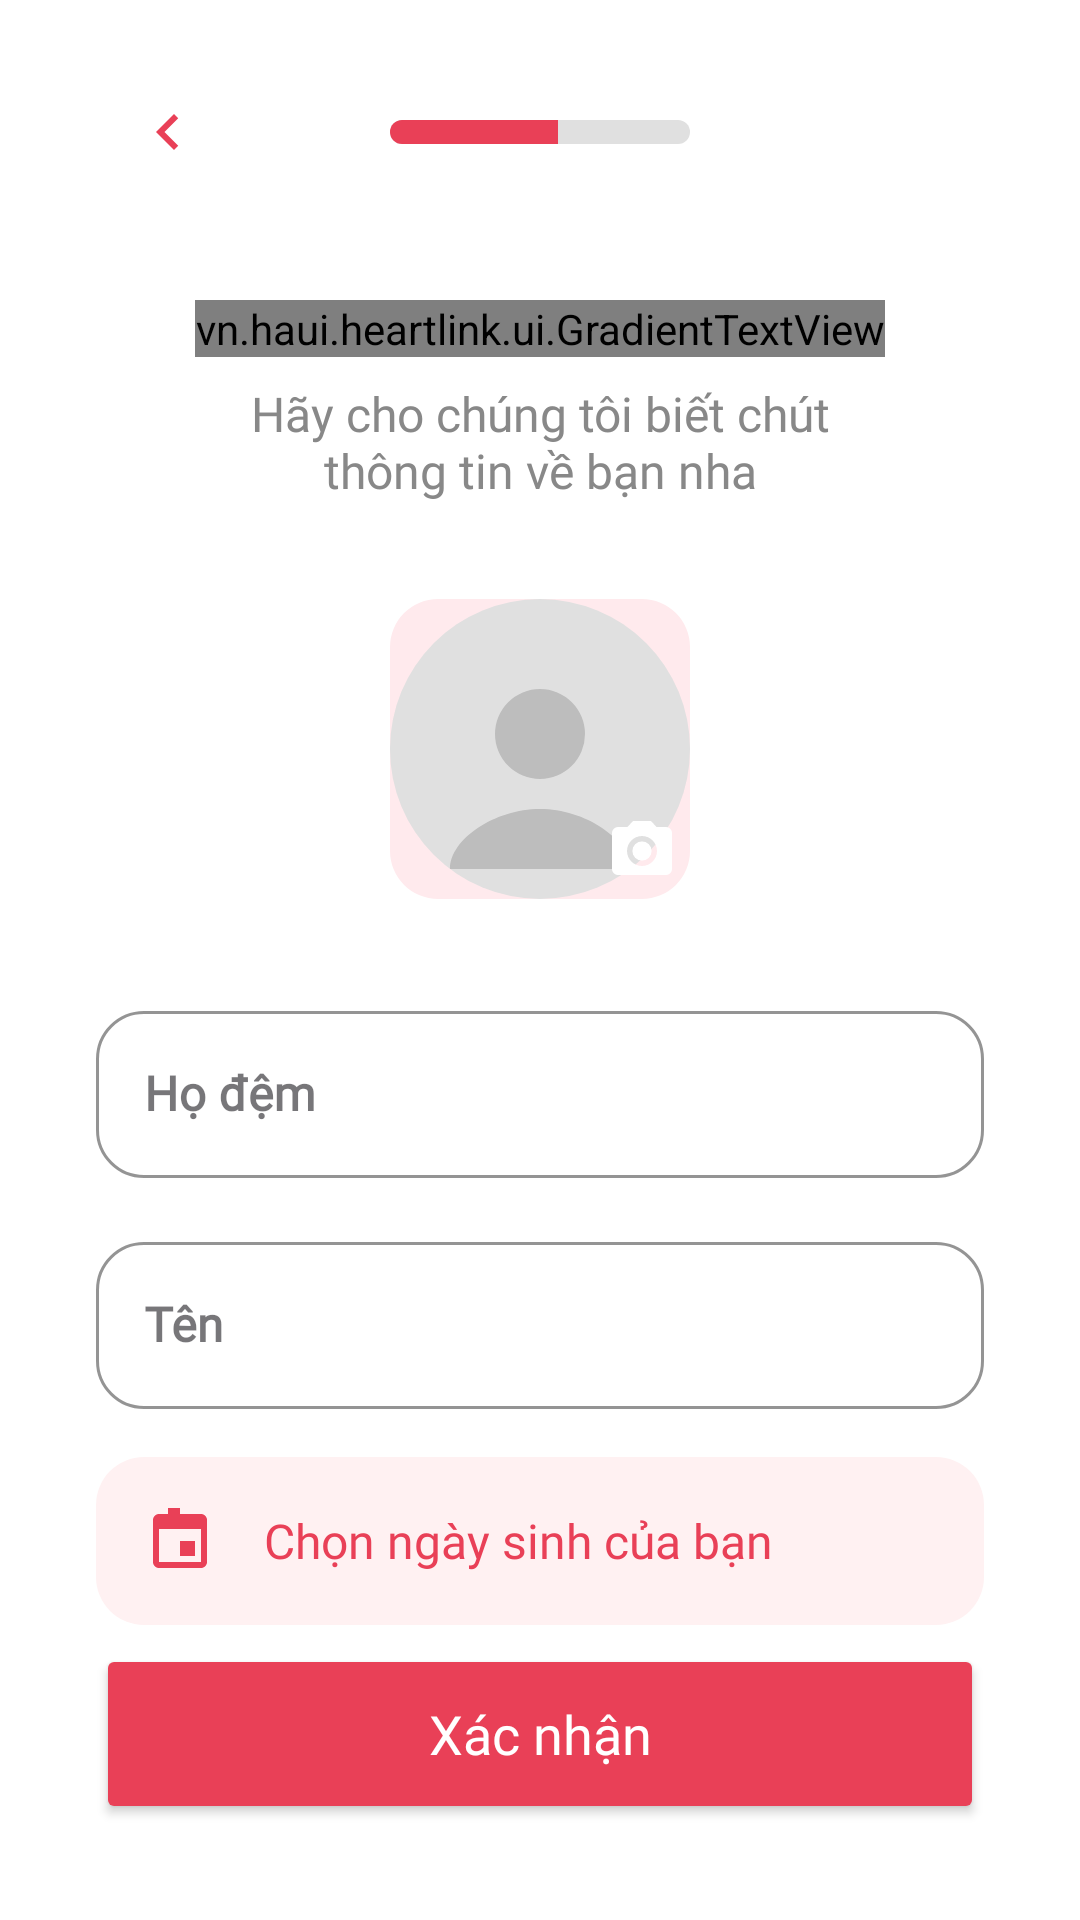

Android layout source for this screen:
<!-- AndroidManifest.xml: application theme Theme.HeartLink -->
<!-- res/layout/activity_profile_info.xml -->
<?xml version="1.0" encoding="utf-8"?>
<androidx.constraintlayout.widget.ConstraintLayout xmlns:android="http://schemas.android.com/apk/res/android"
    xmlns:app="http://schemas.android.com/apk/res-auto"
    xmlns:tools="http://schemas.android.com/tools"
    android:layout_width="match_parent"
    android:layout_height="match_parent"
    android:background="@color/white"
    tools:context=".activities.ProfileInfoActivity">

    

    <ImageView
        android:id="@+id/back_button_profile"
        android:layout_width="48dp"
        android:layout_height="48dp"
        android:layout_marginStart="32dp"
        android:layout_marginTop="20dp"
        android:background="@drawable/bg_home_icon_button"
        android:padding="12dp"
        android:src="@drawable/ic_back_arrow"
        app:layout_constraintStart_toStartOf="parent"
        app:layout_constraintTop_toTopOf="parent" />

    <ProgressBar
        android:id="@+id/profile_progress_bar"
        style="?android:attr/progressBarStyleHorizontal"
        android:layout_width="100dp"
        android:layout_height="8dp"
        android:max="100"
        android:progress="56"
        android:progressDrawable="@drawable/custom_progress_bar"
        app:layout_constraintBottom_toBottomOf="@+id/back_button_profile"
        app:layout_constraintEnd_toEndOf="parent"
        app:layout_constraintStart_toStartOf="parent"
        app:layout_constraintTop_toTopOf="@+id/back_button_profile" />

    
    <vn.haui.heartlink.ui.GradientTextView
        android:id="@+id/profile_title"
        android:layout_width="wrap_content"
        android:layout_height="wrap_content"
        android:layout_marginTop="32dp"
        android:fontFamily="@font/montserrat_bold"
        android:text="@string/profile_info_title"
        android:textSize="28sp"
        app:gradientEndColor="@color/colorAccent"
        app:gradientStartColor="@color/colorPrimary"
        app:layout_constraintEnd_toEndOf="parent"
        app:layout_constraintStart_toStartOf="parent"
        app:layout_constraintTop_toBottomOf="@+id/back_button_profile" />

    <TextView
        android:id="@+id/profile_subtitle"
        android:layout_width="wrap_content"
        android:layout_height="wrap_content"
        android:layout_marginTop="8dp"
        android:fontFamily="@font/montserrat_regular"
        android:text="@string/profile_info_subtitle"
        android:textAlignment="center"
        android:textColor="@color/textColorSecondary"
        android:textSize="16sp"
        app:layout_constraintEnd_toEndOf="parent"
        app:layout_constraintStart_toStartOf="parent"
        app:layout_constraintTop_toBottomOf="@+id/profile_title" />

    
    <FrameLayout
        android:id="@+id/avatar_container"
        android:layout_width="100dp"
        android:layout_height="100dp"
        android:layout_marginTop="32dp"
        app:layout_constraintEnd_toEndOf="parent"
        app:layout_constraintStart_toStartOf="parent"
        app:layout_constraintTop_toBottomOf="@+id/profile_subtitle">

        <com.google.android.material.imageview.ShapeableImageView
            android:id="@+id/avatar_image"
            android:layout_width="match_parent"
            android:layout_height="match_parent"
            android:background="@color/colorBackground"
            android:scaleType="centerCrop"
            android:src="@drawable/ic_avatar_placeholder"
            app:shapeAppearanceOverlay="@style/ShapeAppearanceOverlay.App.CornerSize16dp" />

        <ImageButton
            android:id="@+id/add_avatar_button"
            android:layout_width="32dp"
            android:layout_height="32dp"
            android:layout_gravity="bottom|end"
            android:background="@drawable/bg_camera_button"
            android:elevation="4dp"
            android:src="@drawable/ic_camera"
            app:tint="@android:color/white" />

    </FrameLayout>

    

    <com.google.android.material.textfield.TextInputLayout
        android:id="@+id/text_input_layout_lastname"
        style="@style/Widget.MaterialComponents.TextInputLayout.OutlinedBox"
        android:layout_width="0dp"
        android:layout_height="wrap_content"
        android:layout_marginStart="32dp"
        android:layout_marginTop="32dp"
        android:layout_marginEnd="32dp"
        android:hint="@string/profile_info_lastname_hint"
        android:textFontWeight="600"
        android:elevation="4dp"
        app:boxBackgroundColor="@color/bg_text_input"
        app:boxCornerRadiusBottomEnd="16dp"
        app:boxCornerRadiusBottomStart="16dp"
        app:boxCornerRadiusTopEnd="16dp"
        app:boxCornerRadiusTopStart="16dp"
        app:boxStrokeColor="@color/colorPrimary"
        app:hintTextColor="@color/colorPrimary"
        app:layout_constraintEnd_toEndOf="parent"
        app:layout_constraintStart_toStartOf="parent"
        app:layout_constraintTop_toBottomOf="@+id/avatar_container">

        <com.google.android.material.textfield.TextInputEditText
            android:id="@+id/edit_text_lastname"
            android:layout_width="match_parent"
            android:layout_height="wrap_content"
            android:fontFamily="@font/montserrat_regular"
            android:inputType="textPersonName"
            android:textFontWeight="1000"
            android:textColor="@color/textColorPrimary"/>

    </com.google.android.material.textfield.TextInputLayout>

    <com.google.android.material.textfield.TextInputLayout
        android:id="@+id/text_input_layout_firstname"
        style="@style/Widget.MaterialComponents.TextInputLayout.OutlinedBox"
        android:layout_width="0dp"
        android:layout_height="wrap_content"
        android:layout_marginStart="32dp"
        android:layout_marginTop="16dp"
        android:layout_marginEnd="32dp"
        android:textFontWeight="600"
        android:hint="@string/profile_info_firstname_hint"
        android:elevation="4dp"
        app:boxBackgroundColor="@color/bg_text_input"
        app:boxCornerRadiusBottomEnd="16dp"
        app:boxCornerRadiusBottomStart="16dp"
        app:boxCornerRadiusTopEnd="16dp"
        app:boxCornerRadiusTopStart="16dp"
        app:boxStrokeColor="@color/colorPrimary"
        app:hintTextColor="@color/colorPrimary"
        app:layout_constraintEnd_toEndOf="parent"
        app:layout_constraintStart_toStartOf="parent"
        app:layout_constraintTop_toBottomOf="@+id/text_input_layout_lastname">

        <com.google.android.material.textfield.TextInputEditText
            android:id="@+id/edit_text_firstname"
            android:layout_width="match_parent"
            android:layout_height="wrap_content"
            android:fontFamily="@font/montserrat_regular"
            android:textFontWeight="1000"
            android:inputType="textPersonName"
            android:textColor="@color/textColorPrimary"/>

    </com.google.android.material.textfield.TextInputLayout>

    <TextView
        android:id="@+id/birthday_button"
        android:layout_width="0dp"
        android:layout_height="wrap_content"
        android:layout_marginTop="16dp"
        android:background="@drawable/bg_birthday_button"
        android:drawableStart="@drawable/ic_calendar"
        android:drawablePadding="16dp"
        android:drawableTint="@color/colorPrimary"
        android:fontFamily="@font/montserrat_regular"
        android:gravity="center_vertical"
        android:padding="16dp"
        android:text="@string/profile_info_birthday_hint"
        android:textColor="@color/colorPrimary"
        android:textSize="16sp"
        app:layout_constraintEnd_toEndOf="@+id/text_input_layout_firstname"
        app:layout_constraintStart_toStartOf="@+id/text_input_layout_firstname"
        app:layout_constraintTop_toBottomOf="@+id/text_input_layout_firstname" />

    
    <Button
        android:id="@+id/confirm_button"
        android:layout_width="0dp"
        android:layout_height="60dp"
        android:layout_marginStart="32dp"
        android:layout_marginEnd="32dp"
        android:layout_marginBottom="32dp"
        android:fontFamily="@font/montserrat_bold"
        android:text="@string/confirm"
        android:textAllCaps="false"
        android:textColor="@android:color/white"
        android:textSize="18sp"
        app:backgroundTint="@color/colorPrimary"
        app:cornerRadius="10dp"
        app:layout_constraintBottom_toBottomOf="parent"
        app:layout_constraintEnd_toEndOf="parent"
        app:layout_constraintStart_toStartOf="parent" />

</androidx.constraintlayout.widget.ConstraintLayout>
<!-- resources referenced by this layout -->
<resources>
  <color name="bg_text_input">#FFFFFFFF</color>
  <color name="colorAccent">#F89B29</color>
  <color name="colorBackground">#FFEAED</color>
  <color name="colorPrimary">#E94057</color>
  <color name="textColorPrimary">#333333</color>
  <color name="textColorSecondary">#888888</color>
  <color name="white">#FFFFFFFF</color>
  <!-- drawable bg_birthday_button (drawable) -->
  <shape xmlns:android="http://schemas.android.com/apk/res/android">
      <solid android:color="@color/bg_date_selection"/>
      <corners android:radius="16dp"/>
  </shape>
  <!-- drawable bg_home_icon_button (drawable) -->
  <?xml version="1.0" encoding="utf-8"?>
  <shape xmlns:android="http://schemas.android.com/apk/res/android"
      android:shape="rectangle">
      <solid android:color="@color/home_action_secondary_bg" />
      <corners android:radius="16dp" />
  </shape>
  <!-- drawable custom_progress_bar (drawable) -->
  <layer-list xmlns:android="http://schemas.android.com/apk/res/android">
      <item android:id="@android:id/background">
          <shape>
              <corners android:radius="4dp" />
              <solid android:color="#E0E0E0" />
          </shape>
      </item>
      <item android:id="@android:id/progress">
          <clip>
              <shape>
                  <corners android:radius="4dp" />
                  <solid android:color="@color/colorPrimary" />
              </shape>
          </clip>
      </item>
  </layer-list>
  <!-- drawable ic_back_arrow (drawable) -->
  <?xml version="1.0" encoding="utf-8"?>
  <vector xmlns:android="http://schemas.android.com/apk/res/android"
      android:width="24dp"
      android:height="24dp"
      android:viewportWidth="24"
      android:viewportHeight="24">
      <path
          android:fillColor="@color/colorPrimary"
          android:pathData="M15.41,7.41L14,6l-6,6 6,6 1.41,-1.41L10.83,12z" />
  </vector>
  <!-- drawable ic_calendar (drawable) -->
  <vector xmlns:android="http://schemas.android.com/apk/res/android"
      android:width="24dp"
      android:height="24dp"
      android:viewportWidth="24"
      android:viewportHeight="24">
      <path
          android:fillColor="#000"
          android:pathData="M17,12h-5v5h5v-5zM16,1v2h-4V1H8v2H5C3.89,3 3,3.89 3,5v14c0,1.11 0.89,2 2,2h14c1.11,0 2,-0.89 2,-2V5c0,-1.11 -0.89,-2 -2,-2h-3V1h-4zM19,19H5V8h14v11z" />
  </vector>
  <string name="confirm">Xác nhận</string>
  <string name="profile_info_birthday_hint">Chọn ngày sinh của bạn</string>
  <string name="profile_info_firstname_hint">Tên</string>
  <string name="profile_info_lastname_hint">Họ đệm</string>
  <string name="profile_info_subtitle">Hãy cho chúng tôi biết chút\nthông tin về bạn nha</string>
  <string name="profile_info_title">Thông tin cá nhân</string>
  <style name="ShapeAppearanceOverlay.App.CornerSize16dp" parent="">
          <item name="cornerSize">16dp</item>
      </style>
  <style name="Theme.HeartLink" parent="Theme.Material3.DayNight.NoActionBar">
          
          <item name="colorPrimary">@color/colorPrimary</item>
          <item name="colorPrimaryVariant">@color/colorPrimary</item>
          <item name="colorOnPrimary">@android:color/white</item>
          
          <item name="colorSecondary">@color/colorAccent</item>
          <item name="colorSecondaryVariant">@color/colorAccent</item>
          <item name="colorOnSecondary">@color/black</item>
          
          <item name="android:statusBarColor">?attr/colorPrimaryVariant</item>
      </style>
  <color name="bg_date_selection">#FFF1F2</color>
  <color name="home_action_secondary_bg">#FFFFFFFF</color>
  <color name="black">#FF000000</color>
</resources>
